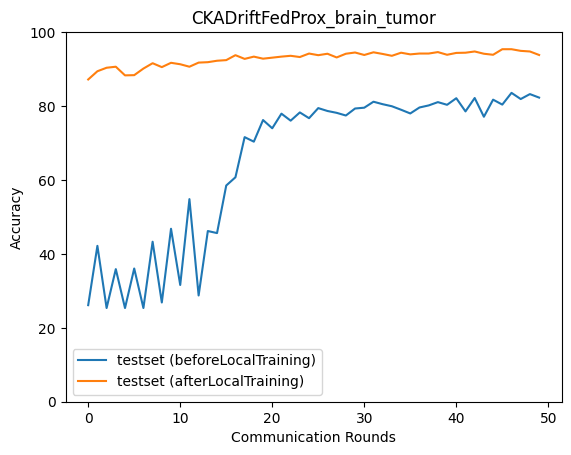

Values plotted in this chart, from the file beside it:
epoch, accuracy_test_before, macro_f1_test_before, macro_precision_test_before, macro_recall_test_before, accuracy_test_after, macro_f1_test_after, macro_precision_test_after, macro_recall_test_after
0, 26.13, 12.16, 25.67, 25.78, 87.19, 87.21, 87.44, 87.22
1, 42.17, 36.18, 32.38, 42.46, 89.42, 89.3, 89.98, 89.5
2, 25.35, 10.11, 6.337, 25.0, 90.36, 90.4, 90.65, 90.4
3, 35.88, 27.47, 44.58, 35.77, 90.64, 90.59, 90.85, 90.69
4, 25.35, 10.11, 6.337, 25.0, 88.3, 88.33, 88.58, 88.33
5, 36.04, 23.48, 17.84, 36.26, 88.36, 88.49, 89.52, 88.34
6, 25.35, 10.11, 6.337, 25.0, 90.14, 90.12, 90.13, 90.16
7, 43.29, 36.4, 43.81, 43.26, 91.59, 91.57, 91.68, 91.63
8, 26.85, 13.19, 56.43, 26.52, 90.53, 90.44, 90.64, 90.58
9, 46.8, 39.62, 38.38, 47.14, 91.7, 91.71, 91.8, 91.73
10, 31.59, 20.89, 37.23, 31.31, 91.31, 91.31, 91.31, 91.33
11, 54.82, 47.83, 48.06, 55.04, 90.64, 90.56, 90.9, 90.7
12, 28.75, 16.79, 40.96, 28.45, 91.75, 91.79, 91.94, 91.77
13, 46.18, 35.28, 37.75, 46.29, 91.87, 91.84, 92.03, 91.92
14, 45.63, 40.31, 54.51, 45.58, 92.26, 92.26, 92.27, 92.27
15, 58.5, 50.66, 45.15, 58.73, 92.42, 92.42, 92.42, 92.44
16, 60.72, 59.36, 71.24, 60.76, 93.76, 93.78, 93.82, 93.76
17, 71.59, 71.28, 75.92, 71.62, 92.76, 92.74, 92.74, 92.77
18, 70.36, 70.51, 73.14, 70.38, 93.37, 93.36, 93.37, 93.39
19, 76.21, 76.35, 79.08, 76.26, 92.81, 92.85, 92.91, 92.82
20, 73.98, 74.01, 75.6, 74, 93.09, 93.09, 93.08, 93.11
21, 77.94, 78.04, 79.7, 77.98, 93.37, 93.39, 93.44, 93.37
22, 76.04, 76.23, 77.01, 76.07, 93.59, 93.59, 93.59, 93.6
23, 78.27, 78.39, 79.11, 78.31, 93.26, 93.3, 93.39, 93.26
24, 76.71, 76.9, 77.51, 76.73, 94.21, 94.2, 94.19, 94.22
25, 79.44, 79.5, 80.18, 79.49, 93.76, 93.75, 93.75, 93.78
26, 78.66, 78.8, 79.19, 78.71, 94.15, 94.13, 94.14, 94.17
27, 78.16, 78.22, 79.12, 78.21, 93.15, 93.15, 93.14, 93.16
28, 77.44, 77.52, 78.41, 77.49, 94.15, 94.15, 94.16, 94.16
29, 79.33, 79.56, 80.9, 79.36, 94.48, 94.46, 94.46, 94.5
30, 79.55, 79.64, 79.99, 79.61, 93.82, 93.79, 93.8, 93.84
31, 81.17, 81.28, 82.04, 81.23, 94.54, 94.55, 94.57, 94.55
32, 80.5, 80.6, 81.03, 80.56, 94.09, 94.09, 94.12, 94.13
33, 79.94, 80.11, 80.77, 79.97, 93.59, 93.58, 93.57, 93.6
34, 79, 78.89, 80.19, 79.03, 94.43, 94.42, 94.41, 94.44
35, 77.99, 77.76, 80.05, 77.94, 93.98, 93.98, 93.97, 94
36, 79.61, 79.56, 80.46, 79.66, 94.21, 94.19, 94.2, 94.23
37, 80.17, 80.3, 81.54, 80.14, 94.21, 94.19, 94.19, 94.23
38, 81.06, 81.04, 81.64, 81.11, 94.6, 94.6, 94.6, 94.6
39, 80.33, 80.49, 81.62, 80.31, 93.87, 93.86, 93.86, 93.89
40, 82.12, 82.03, 83.21, 82.2, 94.37, 94.37, 94.36, 94.39
41, 78.55, 78.85, 80.35, 78.59, 94.43, 94.4, 94.42, 94.45
42, 82.17, 82.11, 83.78, 82.26, 94.76, 94.75, 94.75, 94.78
43, 77.1, 77.38, 80.06, 77.12, 94.15, 94.1, 94.19, 94.19
44, 81.73, 81.7, 83.03, 81.8, 93.87, 93.87, 93.86, 93.88
45, 80.39, 80.69, 81.92, 80.39, 95.38, 95.38, 95.39, 95.4
46, 83.57, 83.58, 84.21, 83.63, 95.38, 95.38, 95.38, 95.39
47, 81.89, 82.01, 82.72, 81.94, 94.93, 94.92, 94.92, 94.95
48, 83.23, 83.3, 83.96, 83.29, 94.76, 94.75, 94.75, 94.78
49, 82.28, 82.36, 82.9, 82.33, 93.82, 93.83, 93.91, 93.81
